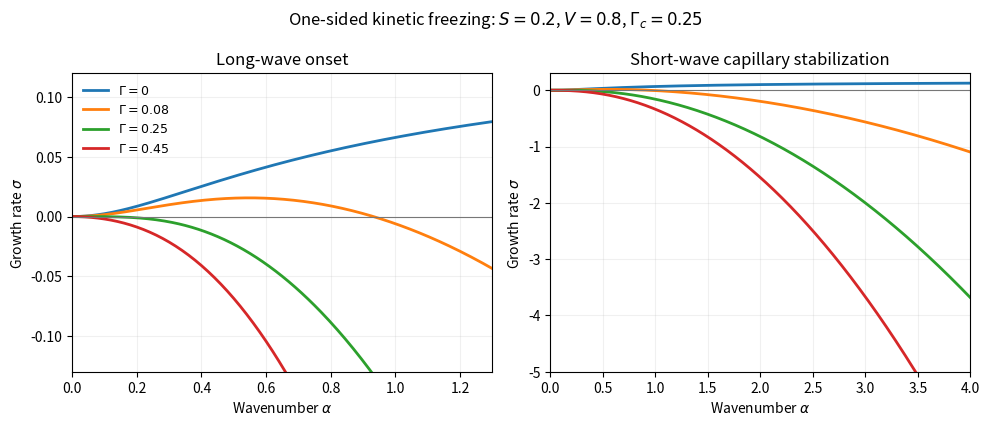

Recreate this plot in Python.
"""Kinetic freezing dispersion. Python 3.14; NumPy/Matplotlib.
Write paper-72-instability.png to caller CWD.
"""
import numpy as np
import matplotlib
matplotlib.use("Agg")
import matplotlib.pyplot as plt
S = 0.2
V = 1 - S
alpha = np.linspace(0, 4, 801)
def sigma(gamma):
    result = []
    for a in alpha:
        if a == 0:
            result.append(0.0)
            continue
        def poly(p):
            return p**3 + (S-V)*p**2 + ((gamma-1)*a*a-2*S*V)*p - S*a*a + S*V*V
        lo, hi = V/2, V + a + 2
        for _ in range(80):
            mid = (lo+hi)/2
            if poly(mid) > 0:
                hi = mid
            else:
                lo = mid
        p = (lo+hi)/2
        sg = p*p-V*p-a*a
        residual = sg*(1+S/p)-S*V+gamma*a*a+S*V*V/p
        assert abs(residual) < 1e-10
        result.append(sg)
    return np.array(result)
fig, axes = plt.subplots(1, 2, figsize=(10, 4.3), facecolor="white")
for gamma in [0, 0.08, 0.25, 0.45]:
    values = sigma(gamma)
    for ax in axes:
        ax.plot(alpha, values, lw=2, label=rf"$\Gamma={gamma:g}$")
for ax in axes:
    ax.set_facecolor("white")
    ax.axhline(0, color="#777777", lw=0.8)
    ax.set_xlabel(r"Wavenumber $\alpha$")
    ax.set_ylabel(r"Growth rate $\sigma$")
    ax.grid(alpha=0.18)
axes[0].set_xlim(0, 1.3)
axes[0].set_ylim(-0.13, 0.12)
axes[0].set_title("Long-wave onset")
axes[0].legend(frameon=False, fontsize=9)
axes[1].set_xlim(0, 4)
axes[1].set_ylim(-5, 0.3)
axes[1].set_title("Short-wave capillary stabilization")
fig.suptitle(r"One-sided kinetic freezing: $S=0.2$, $V=0.8$, $\Gamma_c=0.25$")
fig.tight_layout()
fig.savefig("paper-72-instability.png", dpi=150, facecolor="white", transparent=False)
plt.close(fig)
